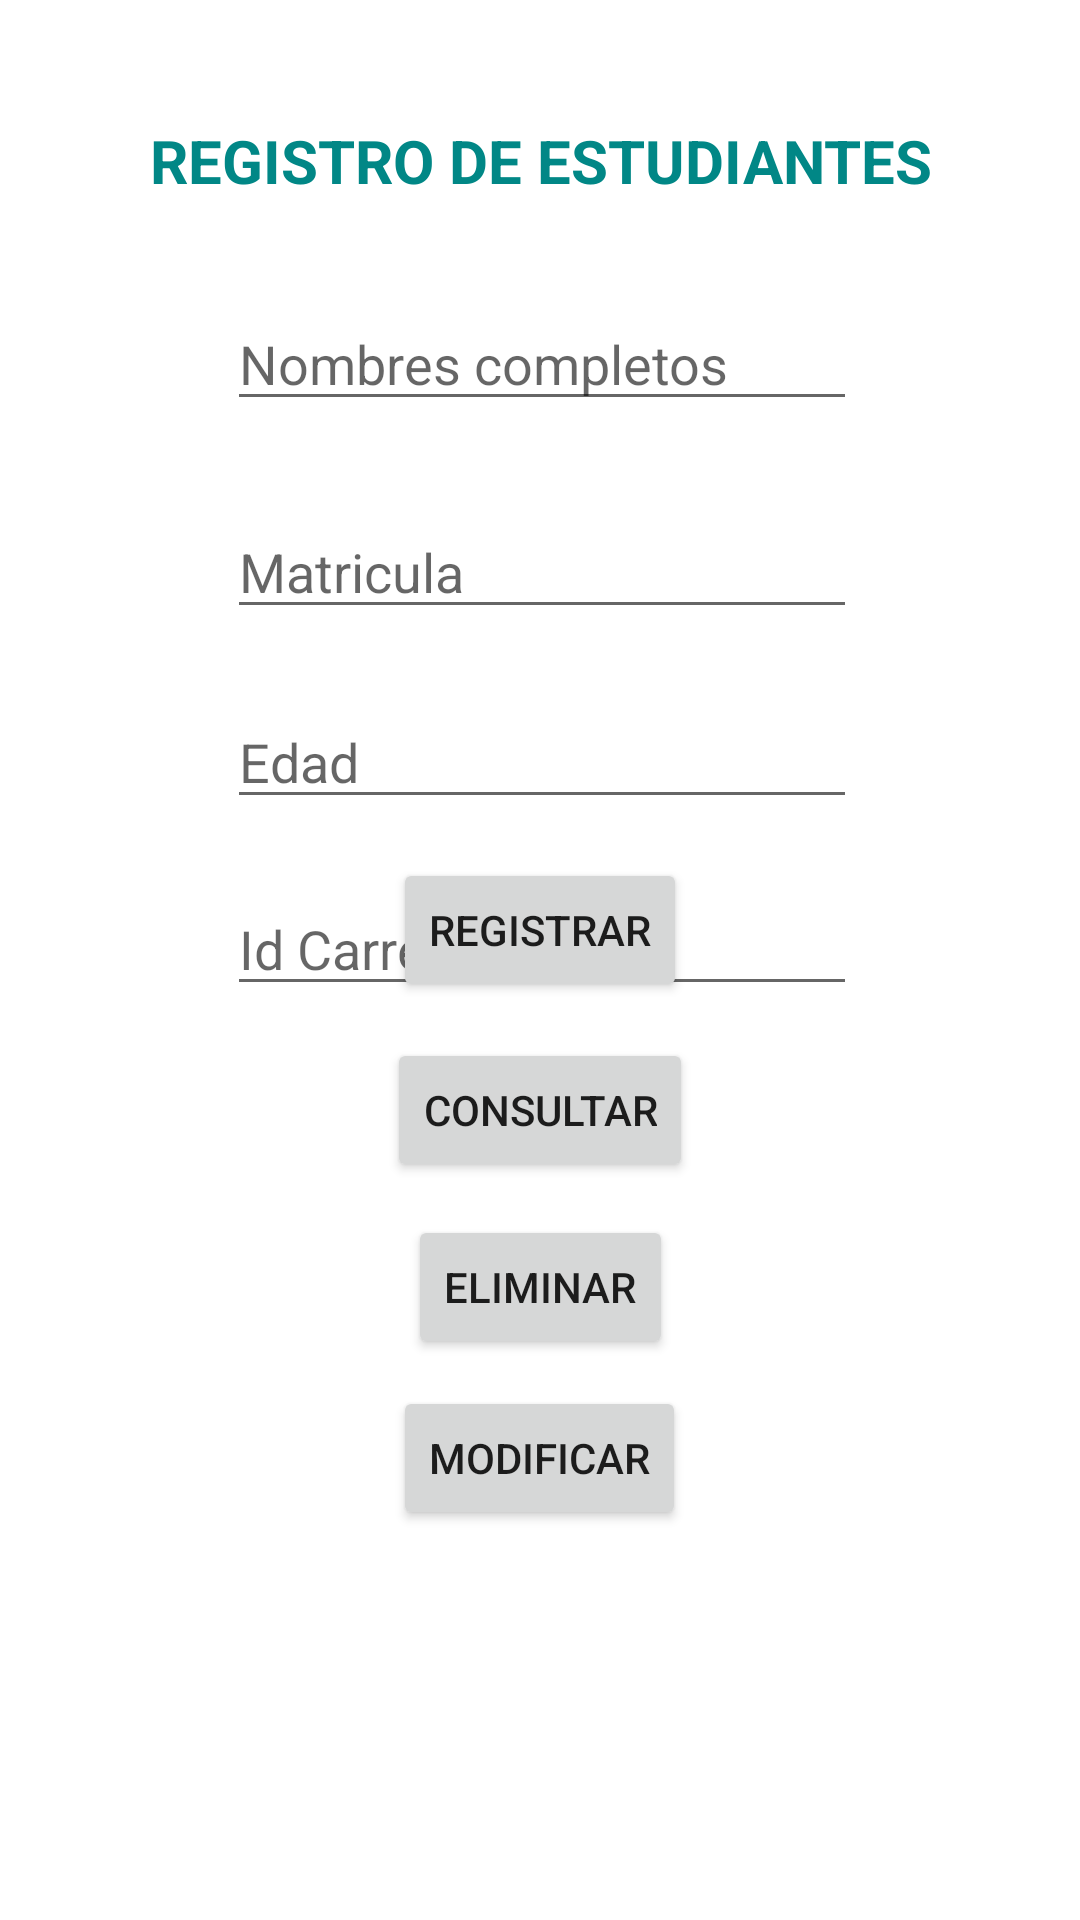

Here is an Android app screen rendered from its layout file. Give the layout XML and the strings, colors and styles it references.
<!-- AndroidManifest.xml: application theme Theme.ClaseT -->
<!-- res/layout/activity_registro.xml -->
<?xml version="1.0" encoding="utf-8"?>
<androidx.constraintlayout.widget.ConstraintLayout xmlns:android="http://schemas.android.com/apk/res/android"
    xmlns:app="http://schemas.android.com/apk/res-auto"
    xmlns:tools="http://schemas.android.com/tools"
    android:layout_width="match_parent"
    android:layout_height="match_parent">

    <EditText
        android:id="@+id/nombre"
        android:layout_width="wrap_content"
        android:layout_height="wrap_content"
        android:layout_marginStart="26dp"
        android:layout_marginTop="32dp"
        android:ems="10"
        android:hint="Nombres completos"
        android:inputType="textPersonName"
        android:textColor="@color/black"
        app:layout_constraintStart_toStartOf="@+id/textView"
        app:layout_constraintTop_toBottomOf="@+id/textView" />

    <Button
        android:id="@+id/button2"
        android:layout_width="wrap_content"
        android:layout_height="wrap_content"
        android:layout_marginBottom="11dp"
        android:onClick="consultaMatricula"
        android:text="Consultar"
        app:layout_constraintBottom_toTopOf="@+id/button3"
        app:layout_constraintEnd_toEndOf="parent"
        app:layout_constraintStart_toStartOf="parent" />

    <Button
        android:id="@+id/button4"
        android:layout_width="wrap_content"
        android:layout_height="wrap_content"
        android:layout_marginStart="2dp"
        android:layout_marginBottom="78dp"
        android:onClick="modificar"
        android:text="Modificar"
        app:layout_constraintBottom_toTopOf="@+id/prueba"
        app:layout_constraintStart_toStartOf="@+id/button2" />

    <Button
        android:id="@+id/button3"
        android:layout_width="wrap_content"
        android:layout_height="wrap_content"
        android:layout_marginStart="5dp"
        android:layout_marginBottom="9dp"
        android:onClick="eliminarEstudiante"
        android:text="Eliminar"
        app:layout_constraintBottom_toTopOf="@+id/button4"
        app:layout_constraintStart_toStartOf="@+id/button4" />

    <EditText
        android:id="@+id/edad"
        android:layout_width="wrap_content"
        android:layout_height="wrap_content"
        android:layout_marginTop="22dp"
        android:ems="10"
        android:hint="Edad"
        android:inputType="textPersonName"
        android:textColor="@color/black"
        app:layout_constraintStart_toStartOf="@+id/matricula"
        app:layout_constraintTop_toBottomOf="@+id/matricula" />

    <Button
        android:id="@+id/button"
        android:layout_width="wrap_content"
        android:layout_height="wrap_content"
        android:layout_marginStart="2dp"
        android:layout_marginBottom="12dp"
        android:onClick="registro"
        android:text="Registrar"
        app:layout_constraintBottom_toTopOf="@+id/button2"
        app:layout_constraintStart_toStartOf="@+id/button2" />

    <EditText
        android:id="@+id/carrera"
        android:layout_width="wrap_content"
        android:layout_height="wrap_content"
        android:layout_marginTop="21dp"
        android:ems="10"
        android:hint="Id Carrera"
        android:inputType="textPersonName"
        app:layout_constraintStart_toStartOf="@+id/edad"
        app:layout_constraintTop_toBottomOf="@+id/edad" />

    <EditText
        android:id="@+id/matricula"
        android:layout_width="wrap_content"
        android:layout_height="wrap_content"
        android:layout_marginTop="28dp"
        android:ems="10"
        android:hint="Matricula"
        android:inputType="textPersonName"
        android:textColor="@color/black"
        app:layout_constraintStart_toStartOf="@+id/nombre"
        app:layout_constraintTop_toBottomOf="@+id/nombre" />

    <TextView
        android:id="@+id/prueba"
        android:layout_width="wrap_content"
        android:layout_height="wrap_content"
        android:layout_marginBottom="33dp"
        android:text=" "
        android:textColor="#FF0000"
        app:layout_constraintBottom_toBottomOf="parent"
        app:layout_constraintEnd_toEndOf="parent"
        app:layout_constraintStart_toStartOf="parent" />

    <TextView
        android:id="@+id/textView"
        android:layout_width="wrap_content"
        android:layout_height="wrap_content"
        android:layout_marginTop="40dp"
        android:text="Registro de Estudiantes"
        android:textAlignment="center"
        android:textAllCaps="true"
        android:textColor="@color/teal_700"
        android:textSize="20sp"
        android:textStyle="bold"
        app:layout_constraintEnd_toEndOf="parent"
        app:layout_constraintStart_toStartOf="parent"
        app:layout_constraintTop_toTopOf="parent" />

</androidx.constraintlayout.widget.ConstraintLayout>
<!-- resources referenced by this layout -->
<resources>
  <style name="Theme.ClaseT" parent="Theme.MaterialComponents.DayNight.DarkActionBar">
          
          <item name="colorPrimary">@color/purple_500</item>
          <item name="colorPrimaryVariant">@color/purple_700</item>
          <item name="colorOnPrimary">@color/white</item>
          
          <item name="colorSecondary">@color/teal_200</item>
          <item name="colorSecondaryVariant">@color/teal_700</item>
          <item name="colorOnSecondary">@color/black</item>
          
          <item name="android:statusBarColor" tools:targetApi="l">?attr/colorPrimaryVariant</item>
          
      </style>
  <!-- not gathered from this repository: default colours our renderer supplied (Android Studio template values) -->
  <color name="purple_500">#FF6200EE</color>
  <color name="purple_700">#FF3700B3</color>
  <color name="teal_200">#FF03DAC5</color>
  <color name="teal_700">#FF018786</color>
  <color name="black">#FF000000</color>
  <color name="white">#FFFFFFFF</color>
</resources>
